Run: headless pygame with SDL's dummy video driver; simulated clock (each Clock.tick advances the game by its frame time, no real sleeping); random seed 0; keys injected as events and as key.get_pressed() state; mouse plan: one left click at the window centre at the start of phase 2, then a move to the lower-right quarter at the start of phase 3.
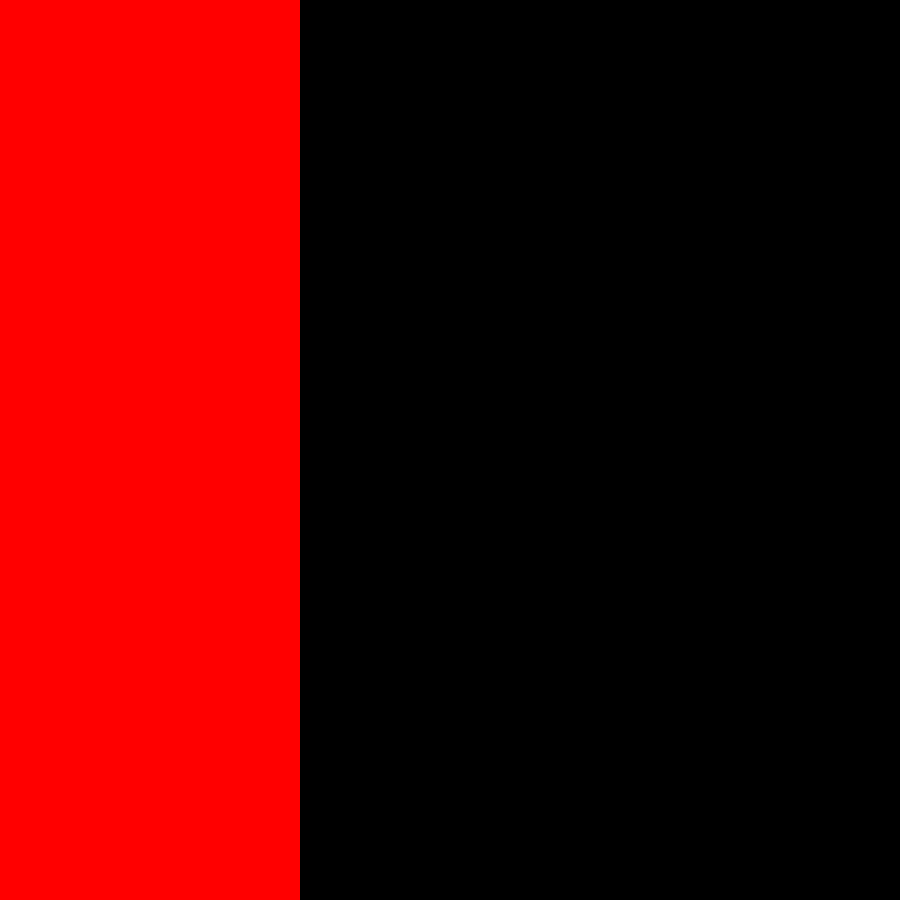
Frame 1 of 4 · flips 1–60 · no input
Frame 2 of 4 · flips 61–180 · clicked the window centre · tapped SPACE, RETURN · held RIGHT (→), D · screen unchanged from frame 1, image omitted
Frame 3 of 4 · flips 181–300 · moved the mouse to the lower-right quarter · held DOWN (↓), S · screen unchanged from frame 2, image omitted
Frame 4 of 4 · flips 301–420 · held LEFT (←), A, UP (↑), W · screen unchanged from frame 3, image omitted

The pygame program that drew these frames:


import pygame
from pygame.locals import MOUSEBUTTONUP
 
RED = (255, 0, 0)
GREEN = (0, 255, 0)
BLUE = (0, 0, 255)
COLORS = (RED, GREEN, BLUE)
color_index = 0
 
pygame.init()
screen = pygame.display.set_mode((900, 900))
 
stop = False
 
# Création des neufs rectanles :
rectangles = []
for i in range(3):
    for j in range(3):
        clickable_area = pygame.Rect((i * 305, j* 300), (300, 300))
        rectangles.append((pygame.Surface(clickable_area.size), clickable_area))
        rectangles[i][0].fill(COLORS[color_index])
 
while not stop:
    for event in pygame.event.get():
        if event.type == pygame.QUIT:
            stop = True
         
        elif event.type == MOUSEBUTTONUP: # quand je relache le bouton
            if event.button == 1: # 1= clique gauche
                if clickable_area.collidepoint(event.pos):
                    color_index = (color_index + 1) % 3
                    rectangles[0][0].fill(COLORS[color_index])
     
    screen.fill(0) # On efface tout l'écran
    for i in range(9):
        screen.blit(rectangles[i][0], rectangles[i][1])
    pygame.display.flip()
 
pygame.quit()
